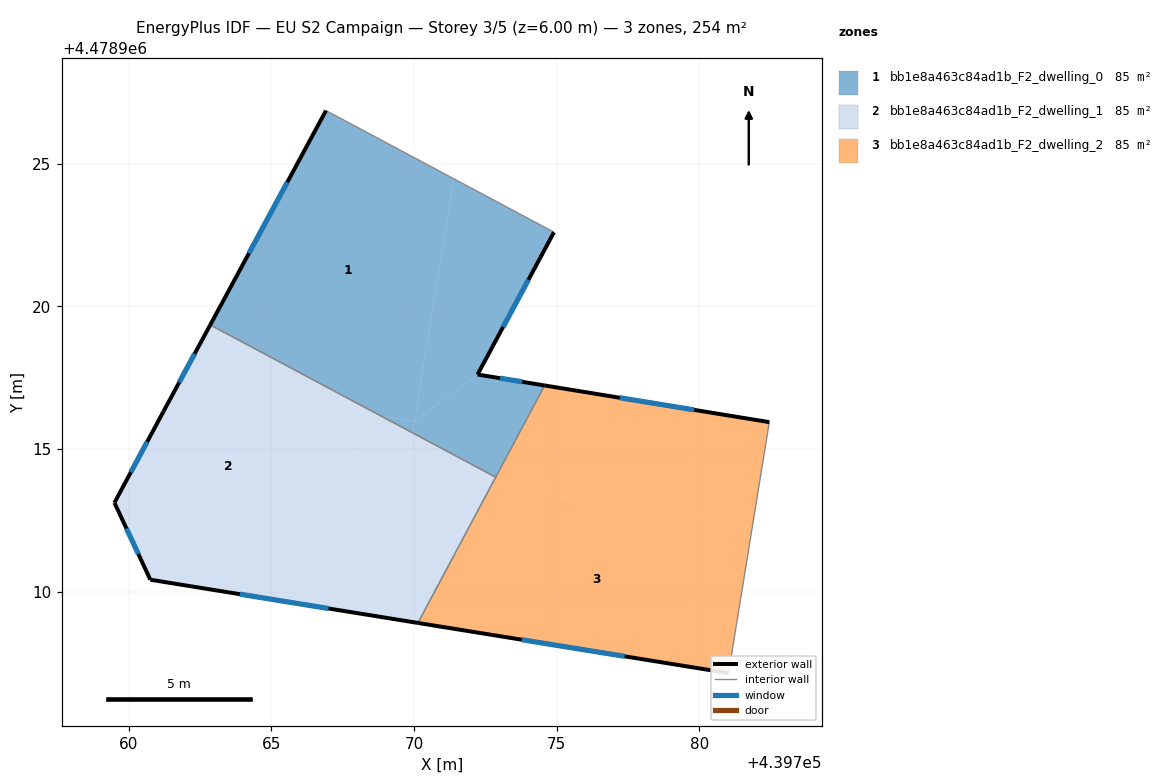
=== STOREY PLAN SPEC (per zone: floor XY polygon, exterior-wall plan segments, windows/doors) ===
zone 1: bb1e8a463c84ad1b_F2_dwelling_0  (84.7 m²)
  floor: (439770.02, 4478915.98) (439771.39, 4478924.47) (439766.92, 4478926.86) (439762.86, 4478919.35) (439768.82, 4478916.17)
  floor: (439769.95, 4478915.57) (439770.02, 4478915.98) (439768.82, 4478916.17)
  floor: (439772.86, 4478914.01) (439774.58, 4478917.23) (439772.23, 4478917.61) (439770.02, 4478915.98) (439769.95, 4478915.57)
  floor: (439772.23, 4478917.61) (439774.90, 4478922.60) (439771.39, 4478924.47) (439770.02, 4478915.98)
  exterior wall: (439774.90, 4478922.60) – (439772.23, 4478917.61)  [5.7 m]
    window: (439774.01, 4478920.93) – (439773.12, 4478919.28)  [1.9 m²]
  exterior wall: (439772.23, 4478917.61) – (439774.58, 4478917.23)  [2.4 m]
    window: (439773.01, 4478917.48) – (439773.79, 4478917.36)  [0.8 m²]
  exterior wall: (439762.86, 4478919.35) – (439766.92, 4478926.86)  [8.5 m]
    window: (439764.22, 4478921.86) – (439765.56, 4478924.35)  [2.8 m²]
  interior walls: 3
zone 2: bb1e8a463c84ad1b_F2_dwelling_1  (84.7 m²)
  floor: (439768.82, 4478916.17) (439764.15, 4478918.66) (439762.34, 4478917.22)
  floor: (439770.14, 4478908.91) (439772.71, 4478913.74) (439769.74, 4478914.22) (439768.91, 4478909.11)
  floor: (439772.71, 4478913.74) (439772.86, 4478914.01) (439769.74, 4478914.22)
  floor: (439764.15, 4478918.66) (439762.86, 4478919.35) (439761.76, 4478917.31) (439762.34, 4478917.22)
  floor: (439769.42, 4478915.85) (439768.82, 4478916.17) (439762.34, 4478917.22) (439761.23, 4478916.32) (439759.51, 4478913.12) (439760.76, 4478910.42)
  floor: (439772.86, 4478914.01) (439769.95, 4478915.57) (439769.74, 4478914.22)
  floor: (439768.91, 4478909.11) (439769.95, 4478915.57) (439769.42, 4478915.85) (439760.76, 4478910.42)
  floor: (439762.34, 4478917.22) (439761.76, 4478917.31) (439761.23, 4478916.32)
  exterior wall: (439770.14, 4478908.91) – (439760.76, 4478910.42)  [9.5 m]
    window: (439767.00, 4478909.42) – (439763.90, 4478909.92)  [3.1 m²]
  exterior wall: (439760.76, 4478910.42) – (439759.51, 4478913.12)  [3.0 m]
    window: (439760.34, 4478911.32) – (439759.93, 4478912.22)  [1.0 m²]
  exterior wall: (439759.51, 4478913.12) – (439761.23, 4478916.32)  [3.6 m]
    window: (439760.08, 4478914.19) – (439760.65, 4478915.25)  [1.2 m²]
  exterior wall: (439761.23, 4478916.32) – (439762.86, 4478919.35)  [3.4 m]
    window: (439761.77, 4478917.34) – (439762.32, 4478918.34)  [1.1 m²]
  interior walls: 2
zone 3: bb1e8a463c84ad1b_F2_dwelling_2  (84.7 m²)
  floor: (439781.85, 4478912.26) (439782.45, 4478915.94) (439774.58, 4478917.23) (439772.71, 4478913.74)
  floor: (439781.02, 4478907.15) (439781.85, 4478912.26) (439772.71, 4478913.74) (439770.14, 4478908.91)
  exterior wall: (439774.58, 4478917.23) – (439782.45, 4478915.94)  [8.0 m]
    window: (439777.21, 4478916.80) – (439779.82, 4478916.37)  [2.6 m²]
  exterior wall: (439781.02, 4478907.15) – (439770.14, 4478908.91)  [11.0 m]
    window: (439777.38, 4478907.74) – (439773.78, 4478908.32)  [3.6 m²]
  interior walls: 3

=== DERIVED (storey summary) ===
Building: EU S2 Campaign
Storey: 3 of 5  (floor level z = 6.00 m)
Storey gross floor area: 254.1 m²
Zones on this storey: 3
  - bb1e8a463c84ad1b_F2_dwelling_0: floor 84.7 m²; exterior wall 16.6 m (49.7 m²); 3 window(s) 5.5 m²; WWR 11.0%
  - bb1e8a463c84ad1b_F2_dwelling_1: floor 84.7 m²; exterior wall 19.5 m (58.6 m²); 4 window(s) 6.4 m²; WWR 11.0%
  - bb1e8a463c84ad1b_F2_dwelling_2: floor 84.7 m²; exterior wall 19.0 m (57.0 m²); 2 window(s) 6.3 m²; WWR 11.0%
Zone adjacency (shared interzone walls):
  - bb1e8a463c84ad1b_F2_dwelling_0 ↔ bb1e8a463c84ad1b_F2_dwelling_1
  - bb1e8a463c84ad1b_F2_dwelling_0 ↔ bb1e8a463c84ad1b_F2_dwelling_2
  - bb1e8a463c84ad1b_F2_dwelling_1 ↔ bb1e8a463c84ad1b_F2_dwelling_2